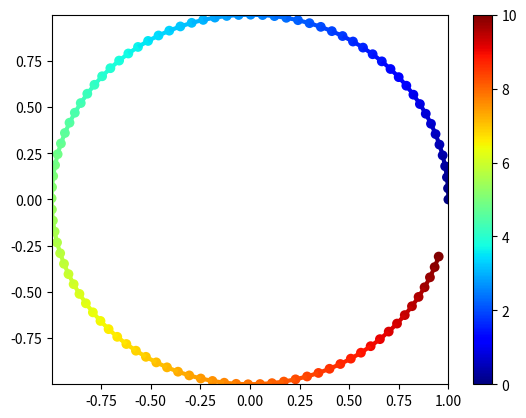

The script that saved this image:
#!/usr/bin/env python
'''
Adds the line (x,y) colored by the values of t
'''
import numpy as np
import matplotlib.pyplot as plt
from matplotlib.collections import LineCollection,CircleCollection
from matplotlib.colors import ListedColormap, BoundaryNorm

def addMultiColorLine(x,y,t,
                      lw=None,
                      ms=None,
                      ColorMap=None,
                      Colorbar = True,
                      ColorbarLabel=None,
                      NormRange = None,
                      Stride=1):

    # define colormap and norm
    if ColorMap is None:
        cmap=plt.get_cmap('jet')
    else:
        cmap=plt.get_cmap(ColorMap)
    if NormRange is None:
        norm=plt.Normalize(t.min(), t.max())
    else:
        norm=plt.Normalize(NormRange[0], NormRange[1])

    # draw multicolored line (as collection of line segments)
    points = np.array([x, y]).T.reshape(-1, 1, 2)
    segments = np.concatenate([points[:-1], points[1:]], axis=1)
    lc = LineCollection(segments, cmap=cmap, norm=norm)
    lc.set_array(t)
    lc.set_linewidth(lw)
    plt.gca().add_collection(lc)

    # add dots if required
    if ms is not None:
        stride = Stride
        plt.scatter(x[::stride], y[::stride], c=t[::stride],
                    s=ms, marker='o', cmap=cmap, norm=norm,
                    linewidths=0)

    # add colorbar if req
    if Colorbar:
        cb = plt.colorbar(lc)
        if ColorbarLabel is not None: cb.set_label(ColorbarLabel)

if __name__ == '__main__':
    fig = plt.figure()
    t = np.linspace(0, 10, 100)
    x = np.cos(1.9*np.pi * t/10.)
    y = np.sin(1.9*np.pi * t/10.)

    addMultiColorLine(x,y,t, ColorMap='jet', lw=3, ms=50)

    plt.xlim(x.min(), x.max())
    plt.ylim(y.min(), y.max())
    plt.show()
